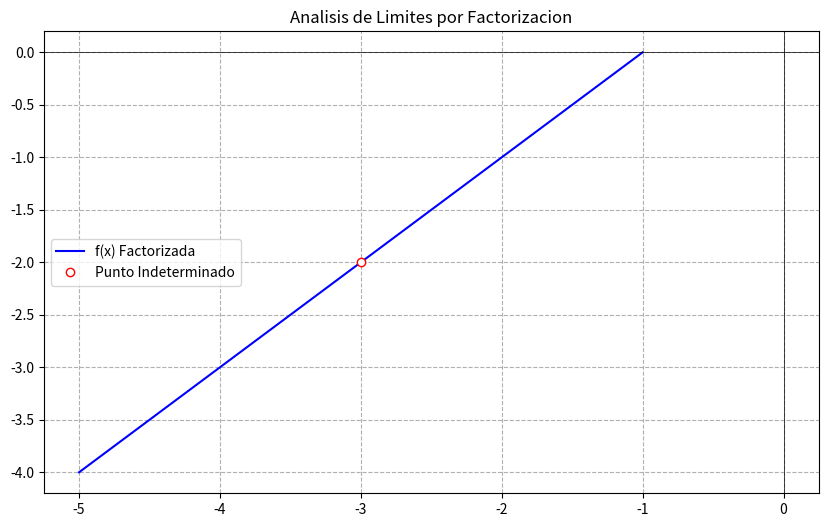

The matplotlib source for this figure:
import sympy as sp
import numpy as np
import matplotlib.pyplot as plt


def calcular_limite_factorizacion():
    x = sp.Symbol('x')

    # Definicion de la funcion: (x^2 + 4x + 3) / (x + 3)
    # Basado en los ejercicios de limites algebraicos de la clase
    numerador = x ** 2 + 4 * x + 3
    denominador = x + 3
    f_expr = numerador / denominador
    punto_critico = -3

    print("PASO 1: EVALUAR")
    # Se realiza la sustitucion directa para comprobar la forma 0/0
    eval_num = numerador.subs(x, punto_critico)
    eval_den = denominador.subs(x, punto_critico)
    print(f"Al evaluar x = {punto_critico} obtenemos: {eval_num}/{eval_den}")
    print("Resultado: Forma indeterminada 0/0")

    print("\nPASO 2: INDETERMINADOR")
    # El 'mal portado' es el factor que hace que el denominador sea cero
    indeterminador = x - punto_critico
    print(f"Como x -> {punto_critico}, el factor a cancelar es: ({indeterminador})")

    print("\nPASO 3: RESOLVER (FACTORIZAR Y CANCELAR)")
    # Se descompone el numerador en sus factores
    num_factorizado = sp.factor(numerador)
    print(f"Numerador factorizado: {num_factorizado}")

    # El limite se calcula simplificando la expresion
    resultado_limite = sp.limit(f_expr, x, punto_critico)
    print(f"Limite final tras cancelacion: {resultado_limite}")

    # Visualizacion grafica para el Portafolio de evidencias
    x_range = np.linspace(punto_critico - 2, punto_critico + 2, 400)
    # Generacion de valores evitando la division por cero para el grafico
    y_range = [(v ** 2 + 4 * v + 3) / (v + 3) if v != -3 else None for v in x_range]

    plt.figure(figsize=(10, 6))
    plt.plot(x_range, y_range, label="f(x) Factorizada", color='blue')
    plt.plot(punto_critico, float(resultado_limite), 'ro', markerfacecolor='white', label='Punto Indeterminado')
    plt.axvline(0, color='black', lw=0.5)
    plt.axhline(0, color='black', lw=0.5)
    plt.title("Analisis de Limites por Factorizacion")
    plt.grid(True, linestyle='--')
    plt.legend()
    plt.show()


if __name__ == "__main__":
    calcular_limite_factorizacion()
